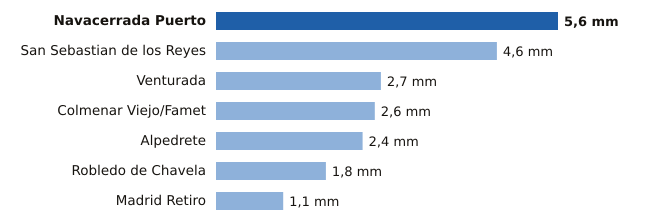

Values plotted in this chart, from the file beside it:
estacion, provincia, mm
Navacerrada Puerto, Madrid, 5.6
San Sebastian de los Reyes, Madrid, 4.6
Venturada, Madrid, 2.7
Colmenar Viejo/Famet, Madrid, 2.6
Alpedrete, Madrid, 2.4
Robledo de Chavela, Madrid, 1.8
Madrid Retiro, Madrid, 1.1
